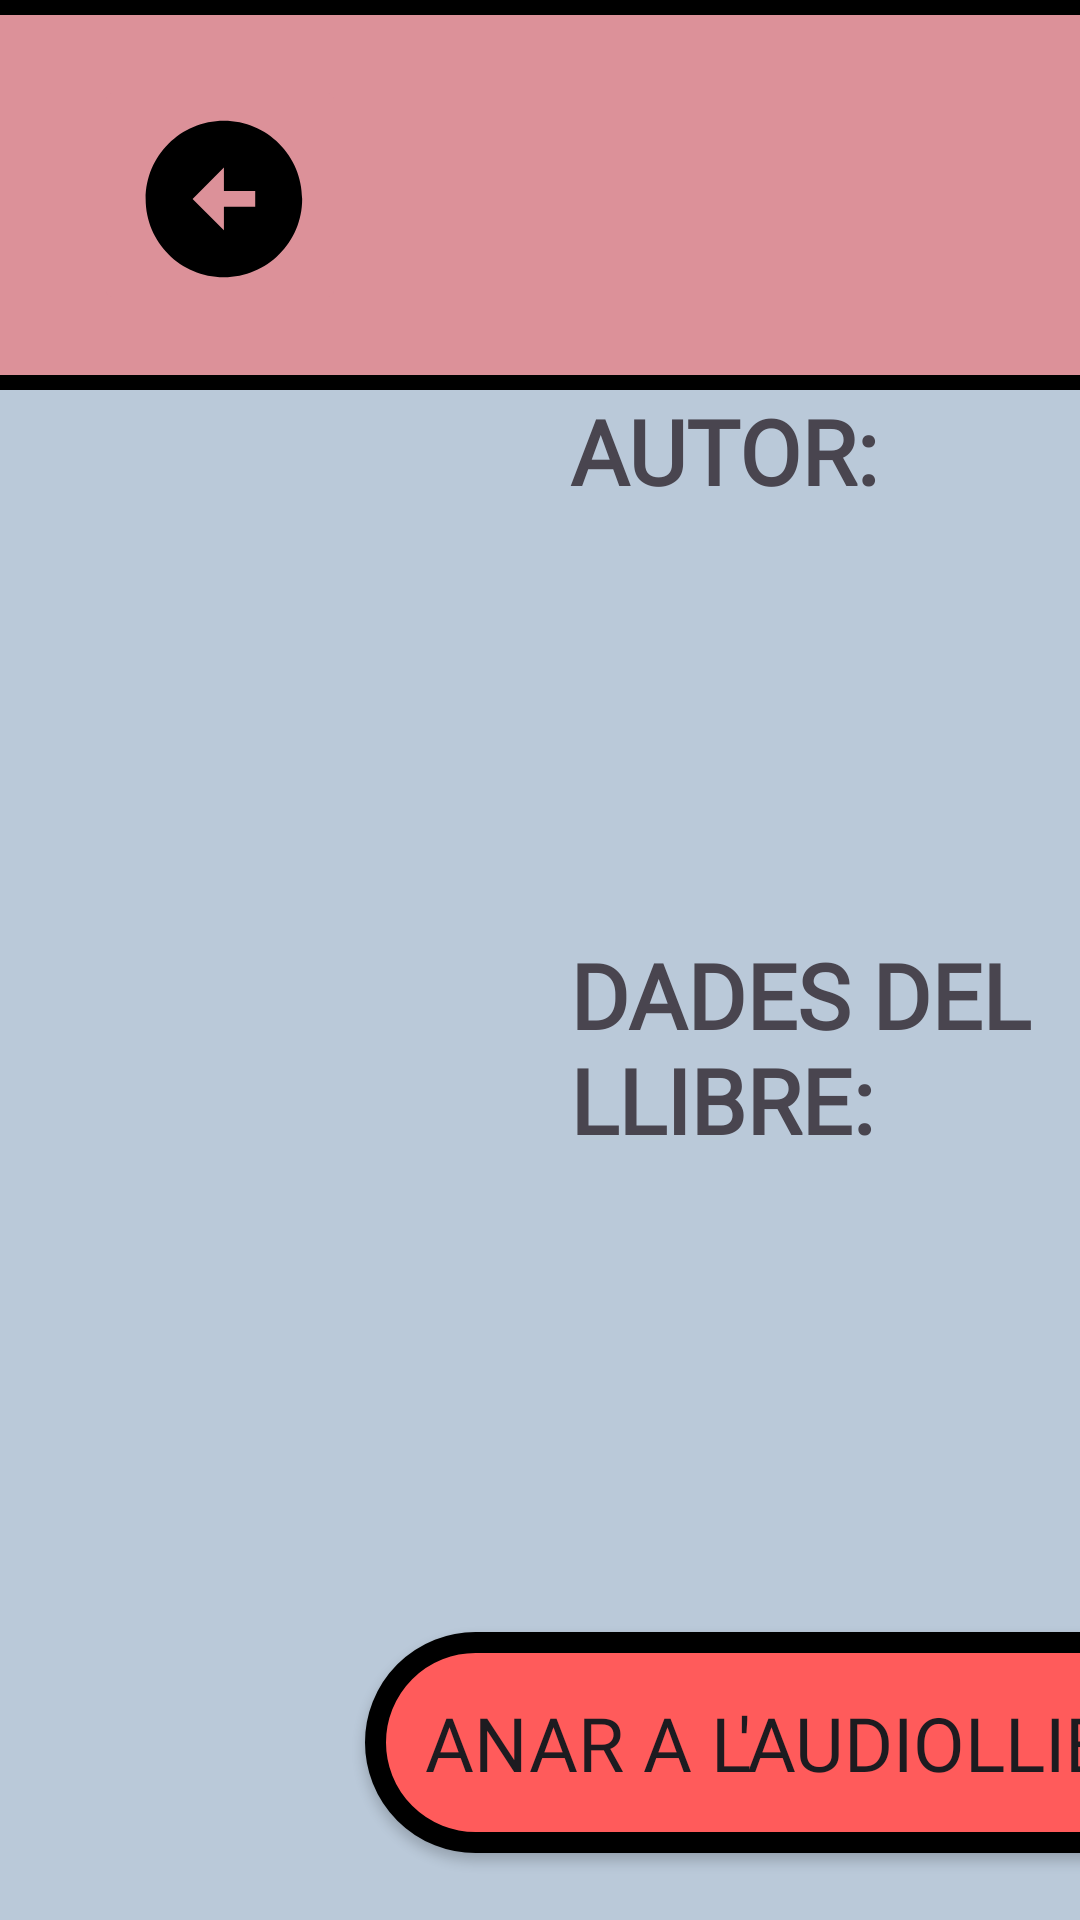

Android layout source for this screen:
<!-- AndroidManifest.xml: application theme Theme.URMETRO -->
<!-- res/layout/fragment_audiollibre_detall.xml -->
<?xml version="1.0" encoding="utf-8"?>
<androidx.constraintlayout.widget.ConstraintLayout xmlns:android="http://schemas.android.com/apk/res/android"
    xmlns:tools="http://schemas.android.com/tools"
    android:layout_width="match_parent"
    android:layout_height="match_parent"
    xmlns:app="http://schemas.android.com/apk/res-auto"
    android:background="@color/fons"
    tools:context=".audiollibres.utils.AudiollibreDetallFragment">

    <androidx.constraintlayout.widget.ConstraintLayout
        android:id="@+id/container_cap"
        android:layout_width="0dp"
        android:layout_height="wrap_content"
        app:layout_constraintWidth_percent="1.05"
        app:layout_constraintTop_toTopOf="parent"
        app:layout_constraintStart_toStartOf="parent"
        app:layout_constraintEnd_toEndOf="parent"
        android:paddingStart="40dp"
        android:background="@drawable/rectangle_entreteniment"
        >

        <TextView
            android:id="@+id/titol"
            android:layout_width="wrap_content"
            android:layout_height="wrap_content"
            app:layout_constraintStart_toEndOf="@id/arrowBack"
            app:layout_constraintEnd_toEndOf="@id/container_cap"
            app:layout_constraintTop_toTopOf="@id/container_cap"
            app:layout_constraintBottom_toBottomOf="@id/container_cap"
            android:textSize="40dp"
            android:textStyle="bold"
            android:textColor="@color/black"
             />
        <ImageButton
            android:id="@+id/arrowBack"
            android:layout_width="wrap_content"
            android:layout_height="match_parent"
            android:src="@drawable/baseline_arrow_circle_left_24"
            app:layout_constraintStart_toStartOf="@id/container_cap"
            android:backgroundTint="#DC9199"
            />

    </androidx.constraintlayout.widget.ConstraintLayout>

    <ScrollView
        android:id="@+id/scroll"
        android:layout_width="0dp"
        android:layout_height="0dp"
        app:layout_constraintWidth_percent="0.45"
        app:layout_constraintHeight_percent="0.7"
        app:layout_constraintTop_toBottomOf="@id/container_cap"
        app:layout_constraintBottom_toBottomOf="parent"
        app:layout_constraintStart_toStartOf="parent"
        android:layout_marginStart="20dp"
        >
        <TextView
            android:id="@+id/desc"
            android:layout_width="match_parent"
            android:layout_height="wrap_content"
            android:fontFamily="@font/tilt_neon"
            android:textSize="35dp"
            />
    </ScrollView>

<TextView
    android:id="@+id/autor"
    android:layout_width="0dp"
    android:layout_height="wrap_content"
    app:layout_constraintWidth_percent="0.45"
    app:layout_constraintStart_toEndOf="@id/scroll"
    app:layout_constraintEnd_toEndOf="parent"
    app:layout_constraintTop_toBottomOf="@id/container_cap"
    android:fontFamily="@font/tilt_neon"
    android:textSize="30dp"
    android:text="AUTOR:"
    android:textStyle="bold"
    />
    <TextView
    android:id="@+id/autor_nom"
    android:layout_width="0dp"
    android:layout_height="wrap_content"
    app:layout_constraintWidth_percent="0.45"
    app:layout_constraintStart_toStartOf="@id/autor"
    android:layout_marginStart="40dp"
    app:layout_constraintEnd_toEndOf="parent"
    app:layout_constraintTop_toBottomOf="@id/autor"
    android:fontFamily="@font/tilt_neon"
    android:textSize="25dp"
    />
    <TextView
    android:id="@+id/autor_dob"
    android:layout_width="0dp"
    android:layout_height="wrap_content"
    app:layout_constraintWidth_percent="0.45"
    app:layout_constraintStart_toStartOf="@id/autor"
    android:layout_marginStart="40dp"
    app:layout_constraintEnd_toEndOf="parent"
    app:layout_constraintTop_toBottomOf="@id/autor_nom"
    android:fontFamily="@font/tilt_neon"
    android:textSize="25dp"
    />
    <TextView
    android:id="@+id/autor_dod"
    android:layout_width="0dp"
    android:layout_height="wrap_content"
    app:layout_constraintWidth_percent="0.45"
    app:layout_constraintStart_toStartOf="@id/autor"
    android:layout_marginStart="40dp"
    app:layout_constraintEnd_toEndOf="parent"
    app:layout_constraintTop_toBottomOf="@id/autor_dob"
    android:fontFamily="@font/tilt_neon"
    android:textSize="25dp"
    />
    <TextView
        android:id="@+id/llibre"
        android:layout_width="0dp"
        android:layout_height="wrap_content"
        app:layout_constraintWidth_percent="0.45"
        app:layout_constraintStart_toEndOf="@id/scroll"
        app:layout_constraintEnd_toEndOf="parent"
        app:layout_constraintTop_toBottomOf="@id/autor_dod"
        android:layout_marginTop="40dp"
        android:fontFamily="@font/tilt_neon"
        android:textSize="30dp"
        android:text="DADES DEL LLIBRE:"
        android:textStyle="bold"
        />
    <TextView
        android:id="@+id/llibre_copy"
        android:layout_width="0dp"
        android:layout_height="wrap_content"
        app:layout_constraintWidth_percent="0.45"
        app:layout_constraintStart_toStartOf="@id/llibre"
        android:layout_marginStart="40dp"
        app:layout_constraintEnd_toEndOf="parent"
        app:layout_constraintTop_toBottomOf="@id/llibre"
        android:fontFamily="@font/tilt_neon"
        android:textSize="25dp"
        />
    <TextView
        android:id="@+id/llibre_capitols"
        android:layout_width="0dp"
        android:layout_height="wrap_content"
        app:layout_constraintWidth_percent="0.45"
        app:layout_constraintStart_toStartOf="@id/llibre"
        android:layout_marginStart="40dp"
        app:layout_constraintEnd_toEndOf="parent"
        app:layout_constraintTop_toBottomOf="@id/llibre_copy"
        android:fontFamily="@font/tilt_neon"
        android:textSize="25dp"
        />
    <TextView
        android:id="@+id/llibre_idioma"
        android:layout_width="0dp"
        android:layout_height="wrap_content"
        app:layout_constraintWidth_percent="0.45"
        app:layout_constraintStart_toStartOf="@id/llibre"
        android:layout_marginStart="40dp"
        app:layout_constraintEnd_toEndOf="parent"
        app:layout_constraintTop_toBottomOf="@id/llibre_capitols"
        android:fontFamily="@font/tilt_neon"
        android:textSize="25dp"
        />
    <TextView
        android:id="@+id/llibre_temps"
        android:layout_width="0dp"
        android:layout_height="wrap_content"
        app:layout_constraintWidth_percent="0.45"
        app:layout_constraintStart_toStartOf="@id/llibre"
        android:layout_marginStart="40dp"
        app:layout_constraintEnd_toEndOf="parent"
        app:layout_constraintTop_toBottomOf="@id/llibre_idioma"
        android:fontFamily="@font/tilt_neon"
        android:textSize="25dp"
        />




<androidx.appcompat.widget.AppCompatButton
    android:id="@+id/obrir"
    android:layout_width="wrap_content"
    android:layout_height="wrap_content"
    app:layout_constraintStart_toEndOf="@id/scroll"
    app:layout_constraintEnd_toEndOf="parent"
    app:layout_constraintBottom_toBottomOf="parent"
    app:layout_constraintTop_toBottomOf="@id/llibre_temps"
    android:background="@drawable/entreteniment_menu"
    android:text="Anar a l'audiollibre"
    android:textSize="25dp"
    android:padding="20dp"
    android:fontFamily="@font/tilt_neon"

    />


</androidx.constraintlayout.widget.ConstraintLayout>
<!-- resources referenced by this layout -->
<resources>
  <color name="black">#FF000000</color>
  <color name="fons">#BAC9D9</color>
  <!-- drawable baseline_arrow_circle_left_24 (drawable) -->
  <vector xmlns:android="http://schemas.android.com/apk/res/android" android:height="60dp" android:tint="#000000" android:viewportHeight="23" android:viewportWidth="23" android:width="60dp">
        
      <path android:fillColor="@android:color/white" android:pathData="M2,12c0,5.52 4.48,10 10,10s10,-4.48 10,-10c0,-5.52 -4.48,-10 -10,-10C6.48,2 2,6.48 2,12zM12,11l4,0v2l-4,0l0,3l-4,-4l4,-4L12,11z"/>
      
  </vector>
  <!-- drawable entreteniment_menu (drawable) -->
  <?xml version="1.0" encoding="utf-8"?>
  <shape xmlns:android="http://schemas.android.com/apk/res/android"
      android:padding="16dp"
      android:shape="rectangle">
      <stroke
          android:width="7dp"
          android:color="@android:color/black" />
      <corners android:radius="50dp" />
      <solid
          android:color="@color/entreteniment"
          />
  </shape>
  <!-- drawable rectangle_entreteniment (drawable) -->
  <?xml version="1.0" encoding="utf-8"?>
  <shape xmlns:android="http://schemas.android.com/apk/res/android" android:shape="rectangle">
      <stroke
          android:color="@color/black"
          android:width="5sp">
      </stroke>
      <padding
          android:bottom="25dp"
          android:top="25dp"
          android:left="70dp"
          android:right="40dp"
          />
      <solid
          android:color="#80FF5B5B"
          />
  </shape>
  <style name="Theme.URMETRO" parent="Base.Theme.URMETRO" />
  <color name="entreteniment">#FF5B5B</color>
  <style name="Base.Theme.URMETRO" parent="Theme.Material3.DayNight.NoActionBar">
          
          
      </style>
</resources>
